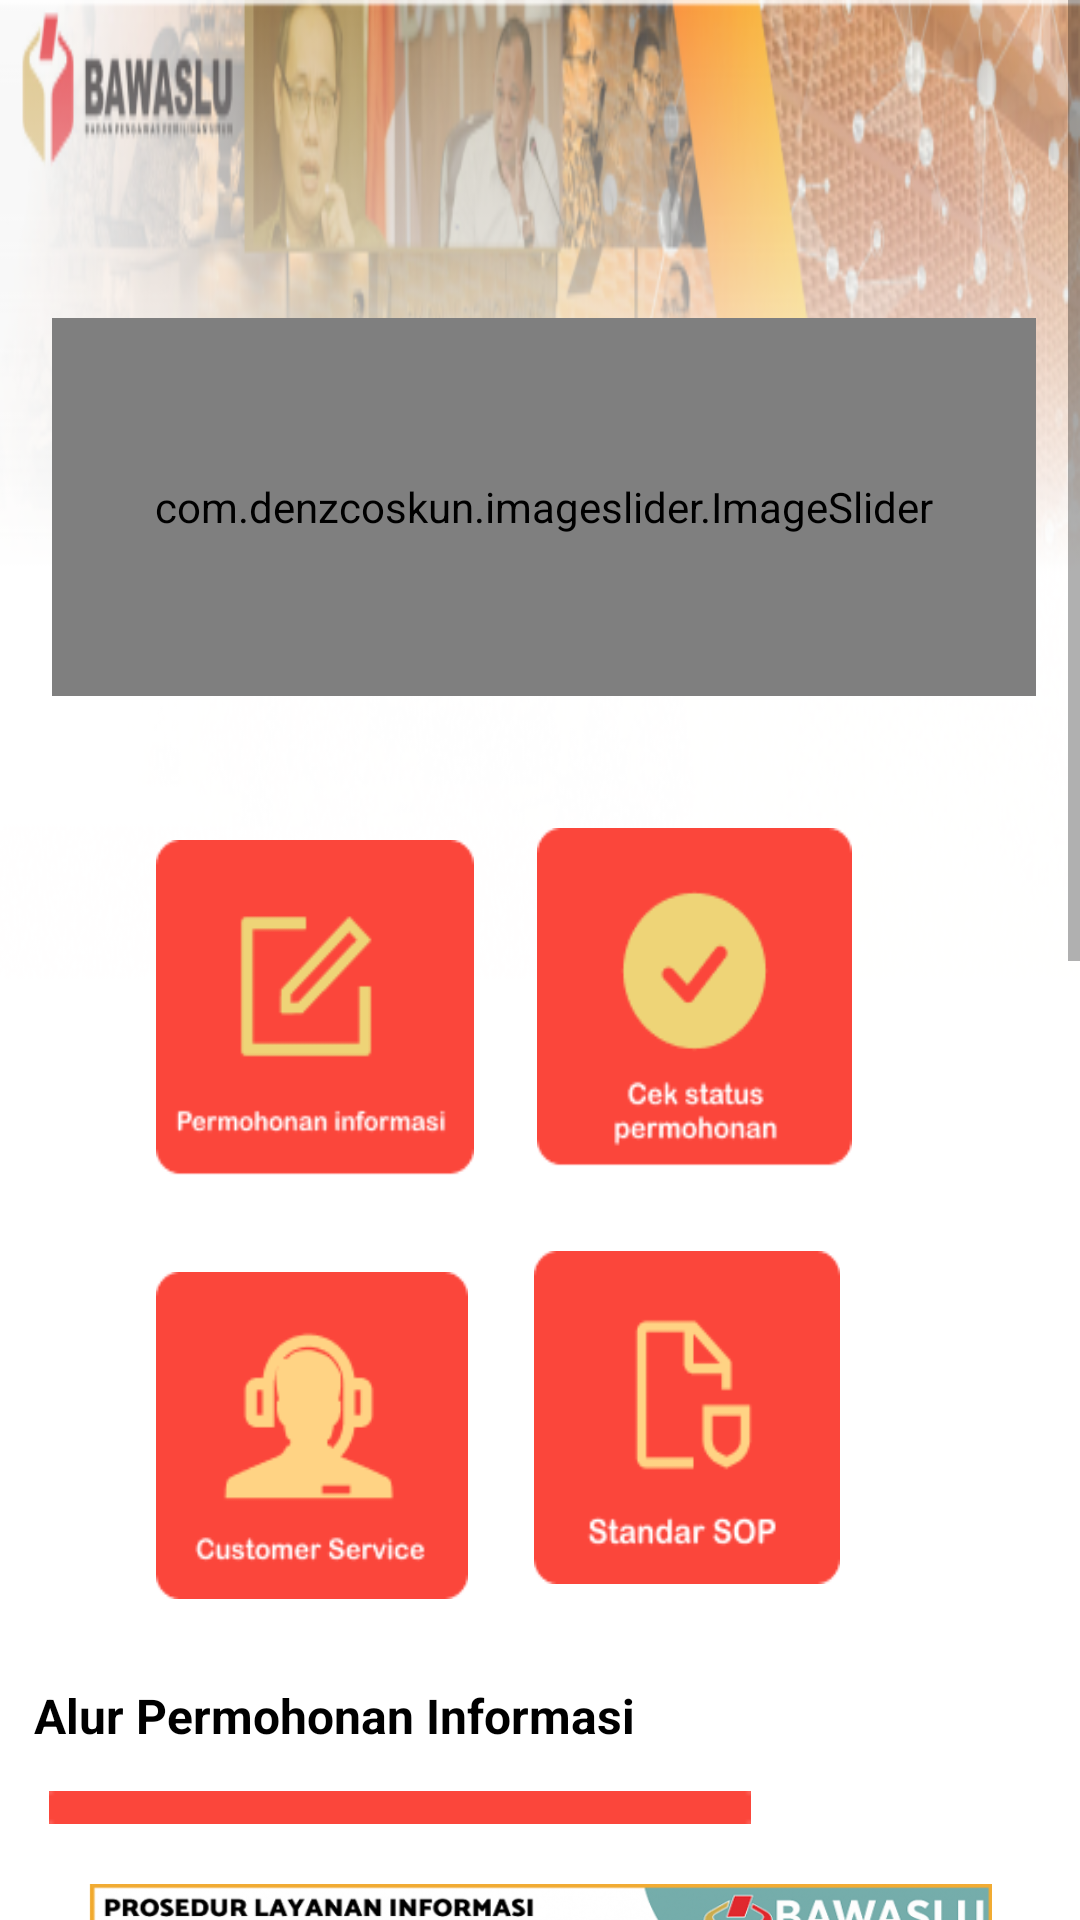

Produce the Android XML layout that renders to this screen, including the resource entries it uses.
<!-- AndroidManifest.xml: application theme Theme.EppidBawaslu -->
<!-- res/layout/activity_home.xml -->
<?xml version="1.0" encoding="utf-8"?>
<ScrollView
    xmlns:android="http://schemas.android.com/apk/res/android"
    xmlns:app="http://schemas.android.com/apk/res-auto"
    xmlns:tools="http://schemas.android.com/tools"
    android:layout_width="match_parent"
    android:layout_height="match_parent"
    tools:context=".Home"
    android:orientation="vertical">

    <androidx.constraintlayout.widget.ConstraintLayout
    android:layout_width="match_parent"
    android:layout_height="match_parent"
        android:background="@drawable/bg">


        <com.denzcoskun.imageslider.ImageSlider
            android:id="@+id/slider"
            android:layout_width="328dp"
            android:layout_height="126dp"
            app:layout_constraintBottom_toBottomOf="parent"
            app:layout_constraintEnd_toEndOf="parent"
            app:layout_constraintHorizontal_bias="0.542"
            app:layout_constraintStart_toStartOf="parent"
            app:layout_constraintTop_toTopOf="parent"
            app:layout_constraintVertical_bias="0.092" />

        <ImageButton
            android:id="@+id/cekStatus"
            android:layout_width="105dp"
            android:layout_height="113dp"
            android:layout_marginTop="44dp"
            android:layout_marginEnd="76dp"
            android:background="@drawable/cek_permohonan"
            app:layout_constraintEnd_toEndOf="parent"
            app:layout_constraintTop_toBottomOf="@+id/slider" />

        <ImageButton
            android:id="@+id/CS"
            android:layout_width="104dp"
            android:layout_height="109dp"
            android:layout_marginStart="52dp"
            android:layout_marginTop="32dp"
            android:background="@drawable/costumerservice"
            app:layout_constraintStart_toStartOf="parent"
            app:layout_constraintTop_toBottomOf="@+id/formpermohonan" />

        <ImageButton
            android:id="@+id/SOP"
            android:layout_width="102dp"
            android:layout_height="111dp"
            android:layout_marginTop="28dp"
            android:layout_marginEnd="80dp"
            android:background="@drawable/menu_sop"
            app:layout_constraintEnd_toEndOf="parent"
            app:layout_constraintTop_toBottomOf="@+id/cekStatus" />

        <ImageButton
            android:id="@+id/formpermohonan"
            android:layout_width="106dp"
            android:layout_height="112dp"
            android:layout_marginStart="52dp"
            android:layout_marginTop="48dp"
            android:background="@drawable/menu_form"
            app:layout_constraintStart_toStartOf="parent"
            app:layout_constraintTop_toBottomOf="@+id/slider" />

        <TextView
            android:id="@+id/textView"
            android:layout_width="228dp"
            android:layout_height="28dp"
            android:layout_marginTop="28dp"
            android:text="Alur Permohonan Informasi"
            android:textColor="@color/black"
            android:textSize="16dp"
            android:textStyle="bold"
            app:layout_constraintEnd_toEndOf="parent"
            app:layout_constraintHorizontal_bias="0.087"
            app:layout_constraintStart_toStartOf="parent"
            app:layout_constraintTop_toBottomOf="@+id/CS" />

        <ImageView
            android:id="@+id/batas1"
            android:layout_width="234dp"
            android:layout_height="11dp"
            android:layout_marginTop="8dp"
            android:background="@drawable/pembatasmerah"
            app:layout_constraintEnd_toEndOf="parent"
            app:layout_constraintHorizontal_bias="0.129"
            app:layout_constraintStart_toStartOf="parent"
            app:layout_constraintTop_toBottomOf="@+id/textView" />

        <ImageView
            android:id="@+id/alurpemilu"
            android:layout_width="301dp"
            android:layout_height="201dp"
            android:layout_marginTop="20dp"
            android:background="@drawable/alurpemilu"
            app:layout_constraintEnd_toEndOf="parent"
            app:layout_constraintStart_toStartOf="parent"
            app:layout_constraintTop_toBottomOf="@+id/batas1" />

        <TextView
            android:id="@id/info"
            android:layout_width="228dp"
            android:layout_height="28dp"
            android:layout_marginTop="24dp"
            android:text="Informasi Bawaslu"
            android:textColor="@color/black"
            android:textSize="16dp"
            android:textStyle="bold"
            app:layout_constraintEnd_toEndOf="parent"
            app:layout_constraintHorizontal_bias="0.158"
            app:layout_constraintStart_toStartOf="parent"
            app:layout_constraintTop_toBottomOf="@+id/alurpemilu" />

        <ImageView
            android:id="@+id/batas2"
            android:layout_width="234dp"
            android:layout_height="11dp"
            android:layout_marginTop="8dp"
            android:background="@drawable/pembatasmerah"
            app:layout_constraintEnd_toEndOf="parent"
            app:layout_constraintHorizontal_bias="0.129"
            app:layout_constraintStart_toStartOf="parent"
            app:layout_constraintTop_toBottomOf="@+id/info" />


        <com.denzcoskun.imageslider.ImageSlider
            android:id="@+id/imageSlider"
            android:layout_width="325dp"
            android:layout_height="136dp"
            android:layout_marginTop="12dp"
            app:iss_error_image="@android:color/white"
            app:iss_period="1000"
            app:iss_placeholder="@android:color/white"
            app:layout_constraintHorizontal_bias="0.36"
            app:layout_constraintLeft_toLeftOf="parent"
            app:layout_constraintRight_toRightOf="parent"
            app:layout_constraintTop_toBottomOf="@id/batas2"
            tools:ignore="MissingClass" />

        <TextView
            android:id="@id/publik"
            android:layout_width="228dp"
            android:layout_height="28dp"
            android:layout_marginTop="24dp"
            android:text="Informasi OPub"
            android:textColor="@color/black"
            android:textSize="16dp"
            android:textStyle="bold"
            app:layout_constraintEnd_toEndOf="parent"
            app:layout_constraintHorizontal_bias="0.158"
            app:layout_constraintStart_toStartOf="parent"
            app:layout_constraintTop_toBottomOf="@+id/imageSlider" />

        <ImageView
            android:id="@+id/batas3"
            android:layout_width="234dp"
            android:layout_height="11dp"
            android:layout_marginTop="8dp"
            android:background="@drawable/pembatasmerah"
            app:layout_constraintEnd_toEndOf="parent"
            app:layout_constraintHorizontal_bias="0.129"
            app:layout_constraintStart_toStartOf="parent"
            app:layout_constraintTop_toBottomOf="@+id/publik" />

        <com.denzcoskun.imageslider.ImageSlider
            android:id="@+id/imageSlider2"
            android:layout_width="325dp"
            android:layout_height="136dp"
            android:layout_marginTop="24dp"
            app:iss_error_image="@android:color/white"
            app:iss_period="1000"
            app:iss_placeholder="@android:color/white"
            app:layout_constraintHorizontal_bias="0.267"
            app:layout_constraintLeft_toLeftOf="parent"
            app:layout_constraintRight_toRightOf="parent"
            app:layout_constraintTop_toBottomOf="@id/batas3"
            tools:ignore="MissingClass" />

    </androidx.constraintlayout.widget.ConstraintLayout>

</ScrollView>
<!-- resources referenced by this layout -->
<resources>
  <!-- drawable alurpemilu: png bitmap (drawable, 439723 bytes) -->
  <!-- drawable bg: png bitmap (drawable-v24, 206975 bytes) -->
  <!-- drawable cek_permohonan: png bitmap (drawable-v24, 3836 bytes) -->
  <!-- drawable costumerservice: png bitmap (drawable-v24, 3835 bytes) -->
  <!-- drawable menu_form: png bitmap (drawable-v24, 2666 bytes) -->
  <!-- drawable menu_sop: png bitmap (drawable-v24, 2946 bytes) -->
  <!-- drawable pembatasmerah: png bitmap (drawable-v24, 181 bytes) -->
  <style name="Theme.EppidBawaslu" parent="Theme.MaterialComponents.DayNight.NoActionBar">
          
          <item name="colorPrimary">@color/purple_500</item>
          <item name="colorPrimaryVariant">@color/purple_700</item>
          <item name="colorOnPrimary">@color/white</item>
          
          <item name="colorSecondary">@color/teal_200</item>
          <item name="colorSecondaryVariant">@color/teal_700</item>
          <item name="colorOnSecondary">@color/black</item>
          
          <item name="android:statusBarColor" tools:targetApi="l">?attr/colorPrimaryVariant</item>
          
      </style>
  <!-- not gathered from this repository: default colours our renderer supplied (Android Studio template values) -->
  <color name="purple_500">#FF6200EE</color>
  <color name="purple_700">#FF3700B3</color>
  <color name="teal_200">#FF03DAC5</color>
  <color name="teal_700">#FF018786</color>
  <color name="black">#FF000000</color>
  <color name="white">#FFFFFFFF</color>
</resources>
